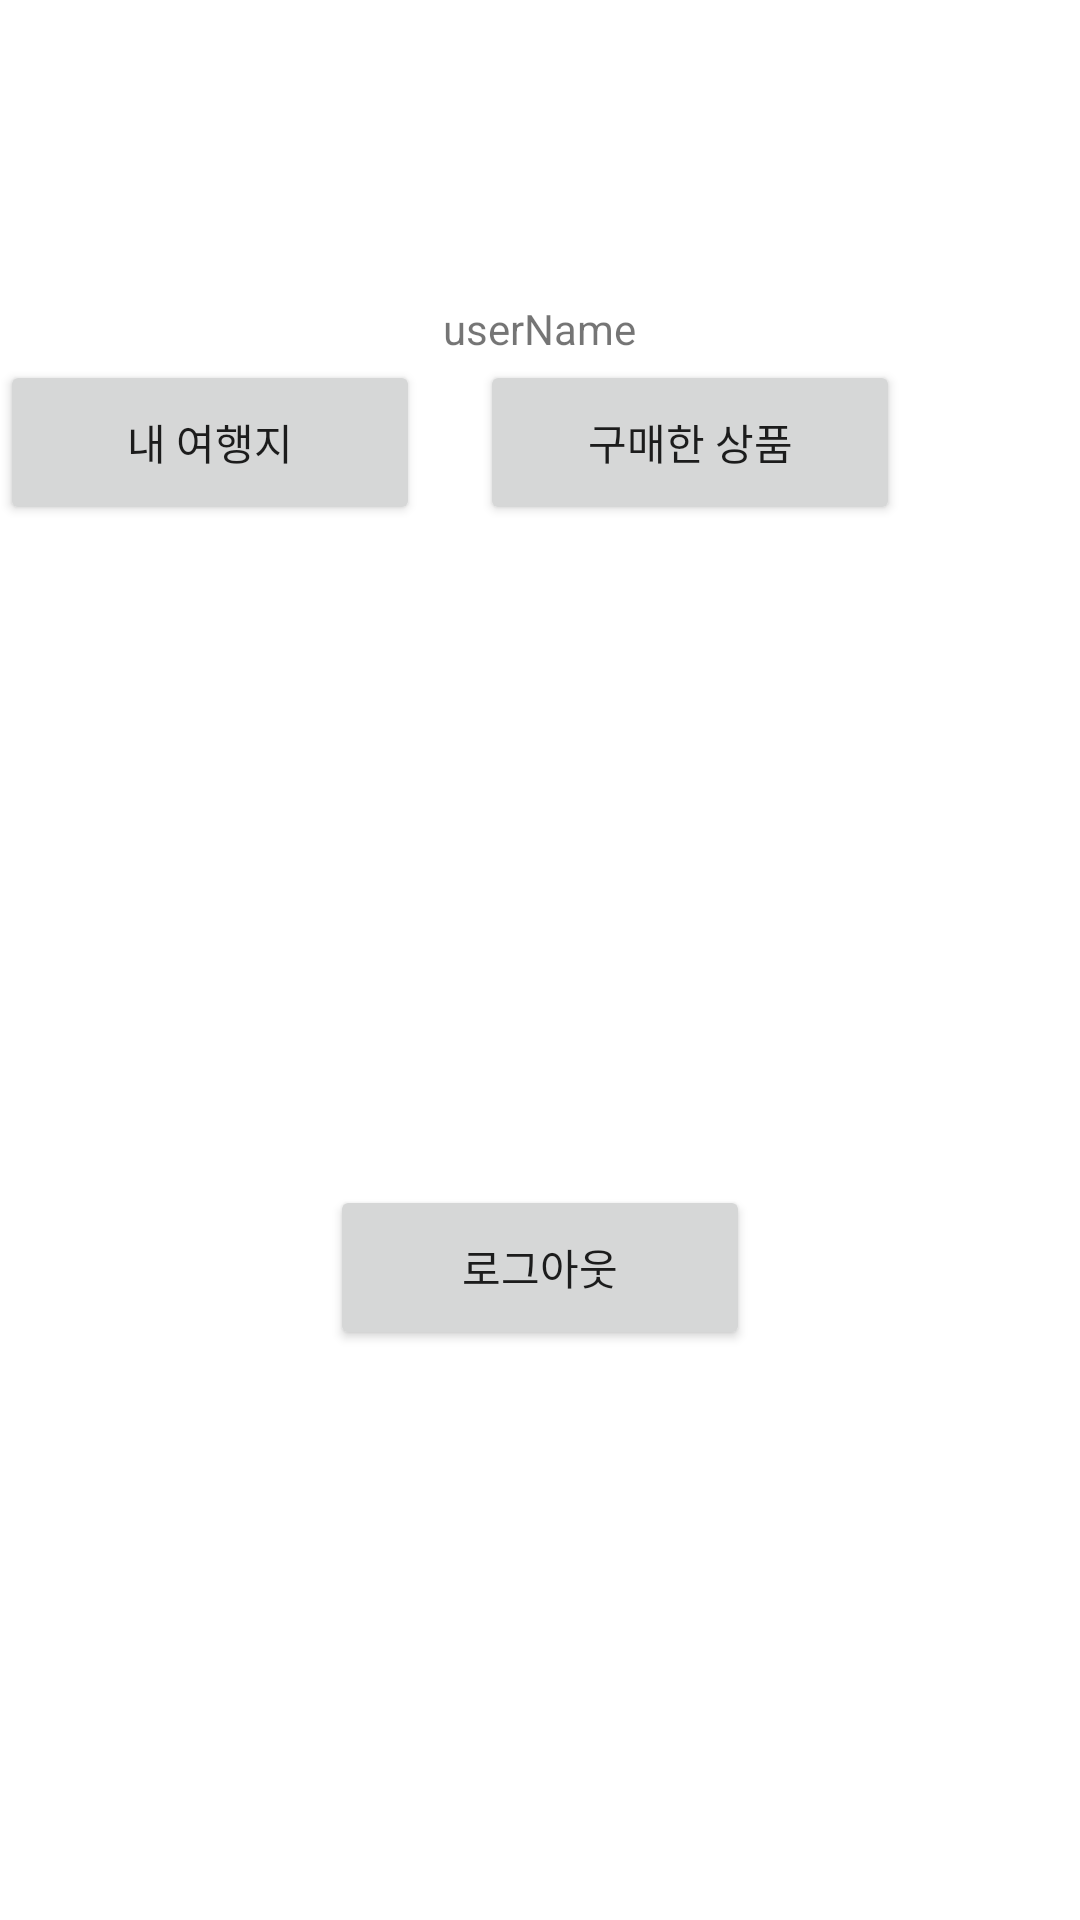

Android layout source for this screen:
<!-- AndroidManifest.xml: application theme Theme.WhereEver -->
<!-- res/layout/activityuser.xml -->
<?xml version="1.0" encoding="utf-8"?>
<androidx.constraintlayout.widget.ConstraintLayout xmlns:android="http://schemas.android.com/apk/res/android"
    android:layout_width="match_parent"
    android:layout_height="match_parent">

    <RelativeLayout
        android:layout_width="match_parent"
        android:layout_height="match_parent">

        <ImageView
            android:id="@+id/profileImg"
            android:layout_width="100dp"
            android:layout_height="100dp"
            android:layout_centerHorizontal="true"
            android:src="@drawable/ic_baseline_account_circle_24"

            />

        <TextView
            android:id="@+id/profileNm"
            android:layout_width="wrap_content"
            android:layout_height="wrap_content"
            android:layout_below="@+id/profileImg"
            android:layout_centerHorizontal="true"
            android:text="userName" />

        <Button
            android:id="@+id/btnmytrip"
            android:layout_width="140dp"
            android:layout_height="55dp"
            android:layout_below="@+id/profileImg"
            android:layout_marginTop="20dp"
            android:text="내 여행지"
            android:textAllCaps="false" />

        <Button
            android:id="@+id/btnmypurchase"
            android:layout_width="140dp"
            android:layout_height="55dp"
            android:layout_centerHorizontal="true"
            android:layout_toRightOf="@id/btnmytrip"
            android:layout_below="@+id/profileImg"
            android:layout_margin="20dp"
            android:text="구매한 상품"
            android:textAllCaps="false" />

        <Button
            android:id="@+id/logoutBtn"
            android:layout_width="140dp"
            android:layout_height="55dp"
            android:layout_below="@+id/btnmypurchase"
            android:layout_centerHorizontal="true"
            android:layout_marginTop="200dp"
            android:text="로그아웃"
            android:textAllCaps="false" />
        <LinearLayout
            android:layout_width="match_parent"
            android:layout_height="wrap_content">


        </LinearLayout>
    </RelativeLayout>

</androidx.constraintlayout.widget.ConstraintLayout>
<!-- resources referenced by this layout -->
<resources>
  <style name="Theme.WhereEver" parent="Theme.MaterialComponents.DayNight.DarkActionBar">
  
  
  
  
  
  
  
  
  
  
  
  
  
          
          <item name="windowActionBar">false</item>
          <item name="windowNoTitle">true</item>
  
      </style>
</resources>
